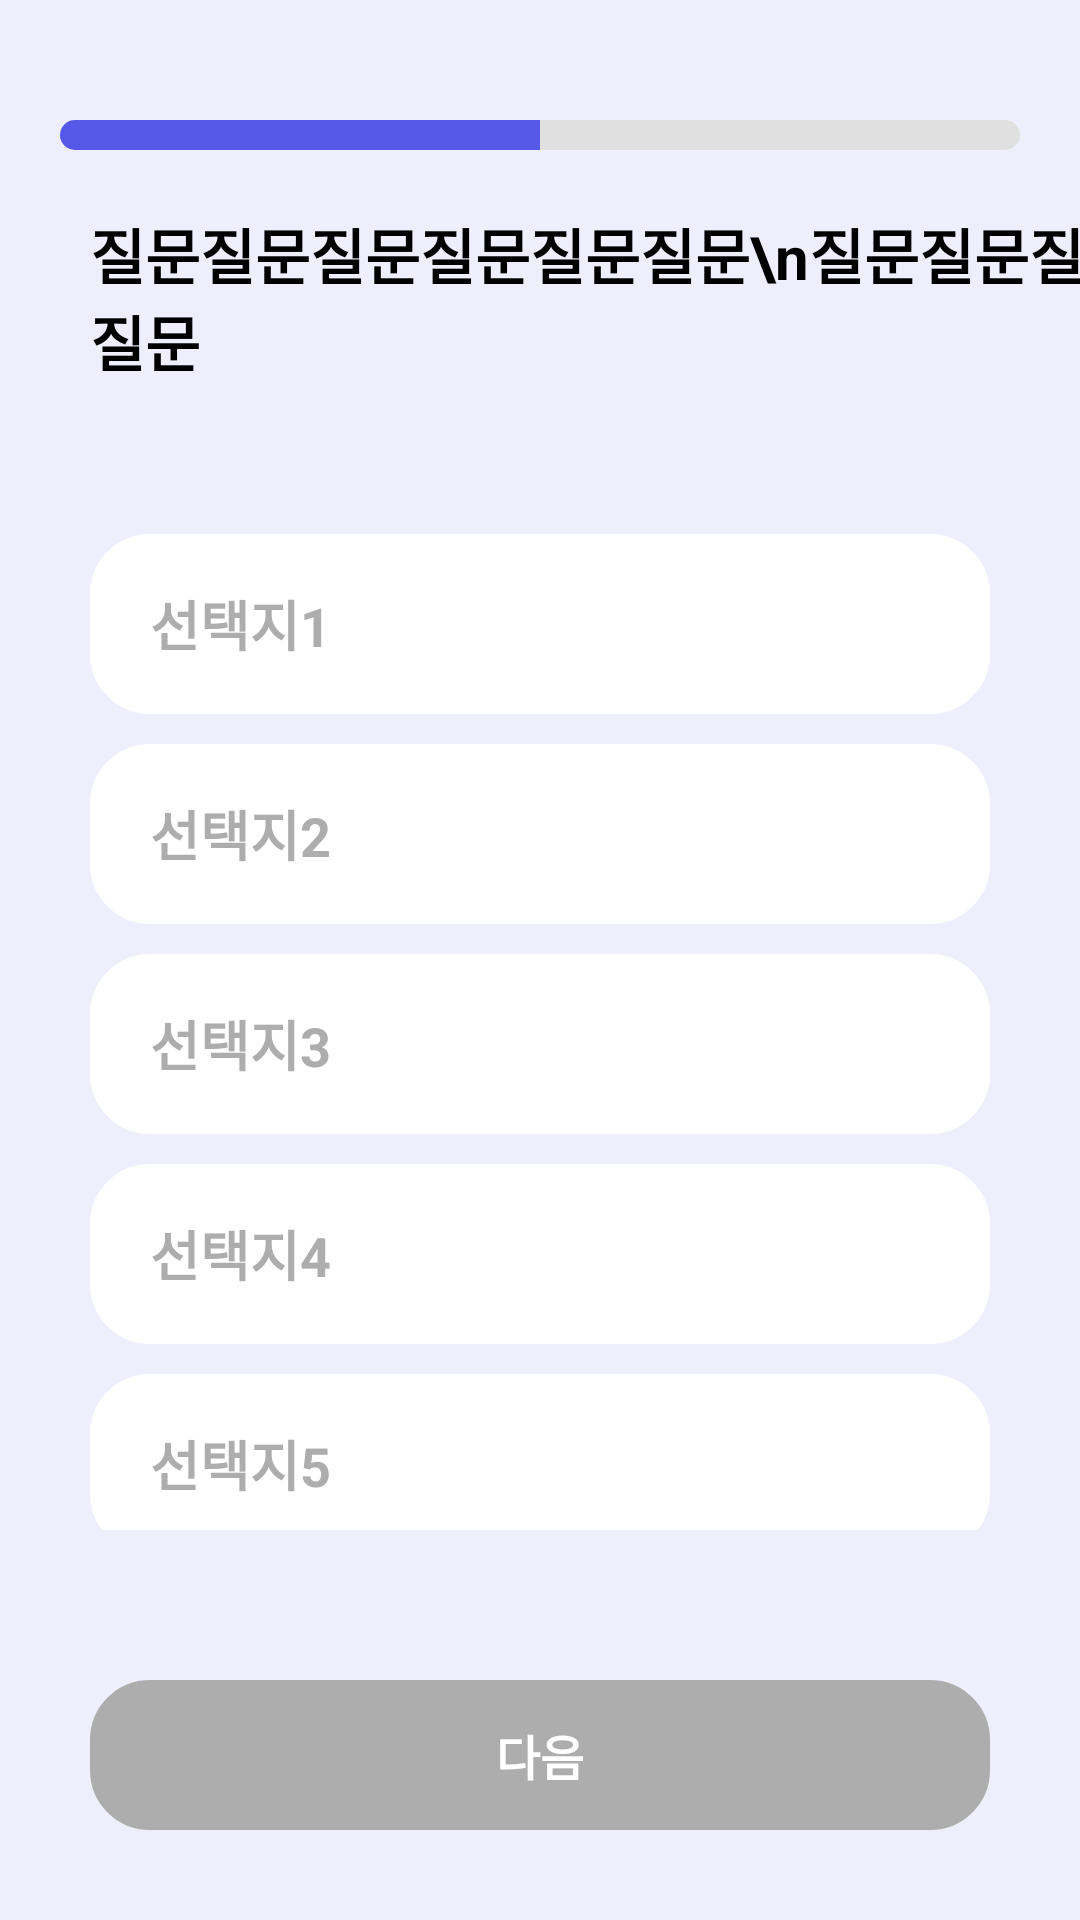

Layout XML and referenced resources for this Android screen:
<!-- AndroidManifest.xml: application theme Theme.Miniin -->
<!-- res/layout/fragment_chat2.xml -->
<?xml version="1.0" encoding="utf-8"?>
<androidx.constraintlayout.widget.ConstraintLayout xmlns:android="http://schemas.android.com/apk/res/android"
    android:layout_width="match_parent"
    android:layout_height="match_parent"
    xmlns:app="http://schemas.android.com/apk/res-auto"
    android:background="@color/light_blue">

    <ProgressBar
        android:id="@+id/chat2_pb"
        android:layout_width="0dp"
        android:layout_height="10dp"
        style="@style/Widget.AppCompat.ProgressBar.Horizontal"
        app:layout_constraintStart_toStartOf="parent"
        app:layout_constraintEnd_toEndOf="parent"
        app:layout_constraintTop_toTopOf="parent"
        android:progressDrawable="@drawable/progress_bar"
        android:progress="50"
        android:layout_marginStart="20dp"
        android:layout_marginEnd="20dp"
        android:layout_marginTop="40dp"/>
    
    <TextView
        android:id="@+id/chat2_question_tv"
        android:layout_width="0dp"
        android:layout_height="wrap_content"
        android:text="질문질문질문질문질문질문\n질문질문질문질문"
        android:textColor="@color/black"
        android:textSize="20sp"
        android:textStyle="bold"
        app:layout_constraintStart_toStartOf="@id/chat2_pb"
        app:layout_constraintTop_toBottomOf="@id/chat2_pb"
        android:layout_marginTop="20dp"
        android:layout_marginStart="10dp"
        android:layout_marginEnd="20dp"/>

    <androidx.constraintlayout.widget.ConstraintLayout
        android:id="@+id/chat2_answer_ll"
        android:layout_width="0dp"
        android:layout_height="0dp"
        app:layout_constraintStart_toStartOf="parent"
        app:layout_constraintEnd_toEndOf="parent"
        app:layout_constraintTop_toBottomOf="@id/chat2_question_tv"
        app:layout_constraintBottom_toTopOf="@id/chat2_next_btn"
        android:layout_marginStart="30dp"
        android:layout_marginEnd="30dp"
        android:layout_marginTop="50dp"
        android:layout_marginBottom="50dp"
        android:orientation="vertical">

        <TextView
            android:id="@+id/chat2_answer1_tv"
            android:layout_width="match_parent"
            android:layout_height="60dp"
            android:background="@drawable/round_box"
            app:layout_constraintStart_toStartOf="parent"
            app:layout_constraintEnd_toEndOf="parent"
            app:layout_constraintTop_toTopOf="parent"
            android:text="선택지1"
            android:textColor="@color/dark_grey"
            android:textStyle="bold"
            android:textSize="18sp"
            android:gravity="center_vertical"
            android:paddingStart="20dp"
            android:paddingEnd="10dp"/>
        <ImageView
            android:id="@+id/chat2_check1_iv"
            android:layout_width="20dp"
            android:layout_height="20dp"
            android:src="@drawable/ic_check"
            app:layout_constraintTop_toTopOf="@id/chat2_answer1_tv"
            app:layout_constraintBottom_toBottomOf="@id/chat2_answer1_tv"
            app:layout_constraintEnd_toEndOf="@id/chat2_answer1_tv"
            android:layout_marginEnd="20dp"
            android:visibility="gone"/>
        <TextView
            android:id="@+id/chat2_answer2_tv"
            android:layout_width="match_parent"
            android:layout_height="60dp"
            app:layout_constraintStart_toStartOf="parent"
            app:layout_constraintEnd_toEndOf="parent"
            app:layout_constraintTop_toBottomOf="@id/chat2_answer1_tv"
            android:background="@drawable/round_box"
            android:layout_marginTop="10dp"
            android:text="선택지2"
            android:textColor="@color/dark_grey"
            android:textStyle="bold"
            android:textSize="18sp"
            android:gravity="center_vertical"
            android:paddingStart="20dp"
            android:paddingEnd="10dp"/>
        <ImageView
            android:id="@+id/chat2_check2_iv"
            android:layout_width="20dp"
            android:layout_height="20dp"
            android:src="@drawable/ic_check"
            app:layout_constraintTop_toTopOf="@id/chat2_answer2_tv"
            app:layout_constraintBottom_toBottomOf="@id/chat2_answer2_tv"
            app:layout_constraintEnd_toEndOf="@id/chat2_answer2_tv"
            android:layout_marginEnd="20dp"
            android:visibility="gone"/>
        <TextView
            android:id="@+id/chat2_answer3_tv"
            android:layout_width="match_parent"
            android:layout_height="60dp"
            app:layout_constraintStart_toStartOf="parent"
            app:layout_constraintEnd_toEndOf="parent"
            app:layout_constraintTop_toBottomOf="@id/chat2_answer2_tv"
            android:background="@drawable/round_box"
            android:layout_marginTop="10dp"
            android:text="선택지3"
            android:textColor="@color/dark_grey"
            android:textStyle="bold"
            android:textSize="18sp"
            android:gravity="center_vertical"
            android:paddingStart="20dp"
            android:paddingEnd="10dp"/>
        <ImageView
            android:id="@+id/chat2_check3_iv"
            android:layout_width="20dp"
            android:layout_height="20dp"
            android:src="@drawable/ic_check"
            app:layout_constraintTop_toTopOf="@id/chat2_answer3_tv"
            app:layout_constraintBottom_toBottomOf="@id/chat2_answer3_tv"
            app:layout_constraintEnd_toEndOf="@id/chat2_answer3_tv"
            android:layout_marginEnd="20dp"
            android:visibility="gone"/>
        <TextView
            android:id="@+id/chat2_answer4_tv"
            android:layout_width="match_parent"
            android:layout_height="60dp"
            app:layout_constraintStart_toStartOf="parent"
            app:layout_constraintEnd_toEndOf="parent"
            app:layout_constraintTop_toBottomOf="@id/chat2_answer3_tv"
            android:background="@drawable/round_box"
            android:layout_marginTop="10dp"
            android:text="선택지4"
            android:textColor="@color/dark_grey"
            android:textStyle="bold"
            android:textSize="18sp"
            android:gravity="center_vertical"
            android:paddingStart="20dp"
            android:paddingEnd="10dp"/>
        <ImageView
            android:id="@+id/chat2_check4_iv"
            android:layout_width="20dp"
            android:layout_height="20dp"
            android:src="@drawable/ic_check"
            app:layout_constraintTop_toTopOf="@id/chat2_answer4_tv"
            app:layout_constraintBottom_toBottomOf="@id/chat2_answer4_tv"
            app:layout_constraintEnd_toEndOf="@id/chat2_answer4_tv"
            android:layout_marginEnd="20dp"
            android:visibility="gone"/>
        <TextView
            android:id="@+id/chat2_answer5_tv"
            android:layout_width="match_parent"
            android:layout_height="60dp"
            app:layout_constraintStart_toStartOf="parent"
            app:layout_constraintEnd_toEndOf="parent"
            app:layout_constraintTop_toBottomOf="@id/chat2_answer4_tv"
            android:background="@drawable/round_box"
            android:layout_marginTop="10dp"
            android:text="선택지5"
            android:textColor="@color/dark_grey"
            android:textStyle="bold"
            android:textSize="18sp"
            android:gravity="center_vertical"
            android:paddingStart="20dp"
            android:paddingEnd="10dp"/>
        <ImageView
            android:id="@+id/chat2_check5_iv"
            android:layout_width="20dp"
            android:layout_height="20dp"
            android:src="@drawable/ic_check"
            app:layout_constraintTop_toTopOf="@id/chat2_answer5_tv"
            app:layout_constraintBottom_toBottomOf="@id/chat2_answer5_tv"
            app:layout_constraintEnd_toEndOf="@id/chat2_answer5_tv"
            android:layout_marginEnd="20dp"
            android:visibility="gone"/>

    </androidx.constraintlayout.widget.ConstraintLayout>
    
    <TextView
        android:id="@+id/chat2_next_btn"
        android:layout_width="0dp"
        android:layout_height="50dp"
        android:background="@drawable/round_box"
        android:backgroundTint="@color/dark_grey"
        app:layout_constraintStart_toStartOf="parent"
        app:layout_constraintEnd_toEndOf="parent"
        app:layout_constraintBottom_toBottomOf="parent"
        android:layout_marginStart="30dp"
        android:layout_marginEnd="30dp"
        android:layout_marginBottom="30dp"
        android:text="다음"
        android:textColor="@color/white"
        android:textSize="16sp"
        android:textStyle="bold"
        android:gravity="center"/>

</androidx.constraintlayout.widget.ConstraintLayout>
<!-- resources referenced by this layout -->
<resources>
  <color name="black">#FF000000</color>
  <color name="dark_grey">#ADADAD</color>
  <color name="light_blue">#EEEEFD</color>
  <color name="white">#FFFFFFFF</color>
  <!-- drawable ic_check: png bitmap (drawable, 817 bytes) -->
  <!-- drawable progress_bar (drawable) -->
  <?xml version="1.0" encoding="utf-8"?>
  <layer-list xmlns:android="http://schemas.android.com/apk/res/android">
      <item>
          <shape android:shape="rectangle">
              <corners android:radius="15dp" />
              <solid android:color="#E0E0E0" />
          </shape>
      </item>
  
      <item android:gravity="left">
          <clip>
              <shape android:shape="rectangle">
                  <corners android:radius="15dp" />
                  <solid android:color="@color/miniin_blue" />
              </shape>
          </clip>
      </item>
  </layer-list>
  <!-- drawable round_box (drawable) -->
  <?xml version="1.0" encoding="utf-8"?>
  <shape xmlns:android="http://schemas.android.com/apk/res/android"
      android:shape="rectangle">
      <stroke android:width="10dp"
          android:color="@color/white"/>
      <solid android:color="@color/white"/>
      <corners android:radius="15dp"/>
  
  </shape>
  <style name="Theme.Miniin" parent="Base.Theme.Miniin" />
  <color name="miniin_blue">#5658E7</color>
  <style name="Base.Theme.Miniin" parent="Theme.Material3.DayNight.NoActionBar">
          
          
      </style>
</resources>
